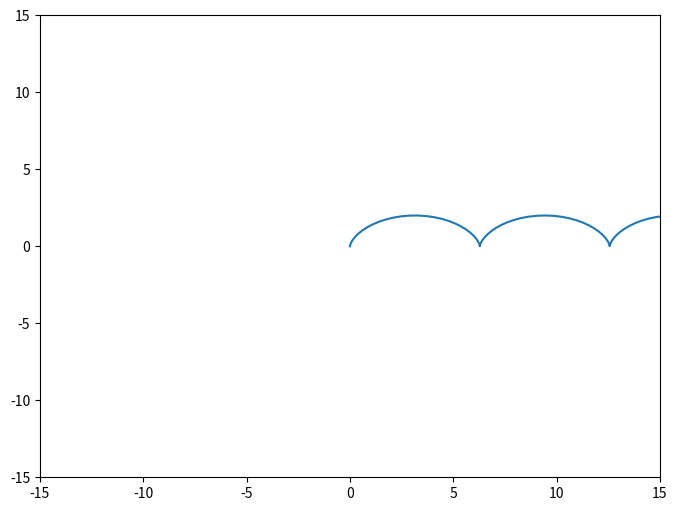

The script that saved this image:
from matplotlib.animation import FuncAnimation
import matplotlib.pyplot as plt
import numpy as np
theta = np.linspace(0,1*np.pi,100)

def f (t):
    x = t - np.sin(t)
    y = 1 - np.cos(t)
    return x,y
fig,ax = plt.subplots(figsize=(8,6))
ax.set_xlim(-15,15)
ax.set_ylim(-15,15)
line, = ax.plot([],[])

def update(frame):
    t = frame/10
    x_c,y_c = f(np.linspace(0,t,100))
    line.set_data(x_c,y_c)
    return line,
ani = FuncAnimation(fig, update, frames=np.arange(0,200,1), interval=50)
ani.save('animation_4.gif', writer="pillow") 


